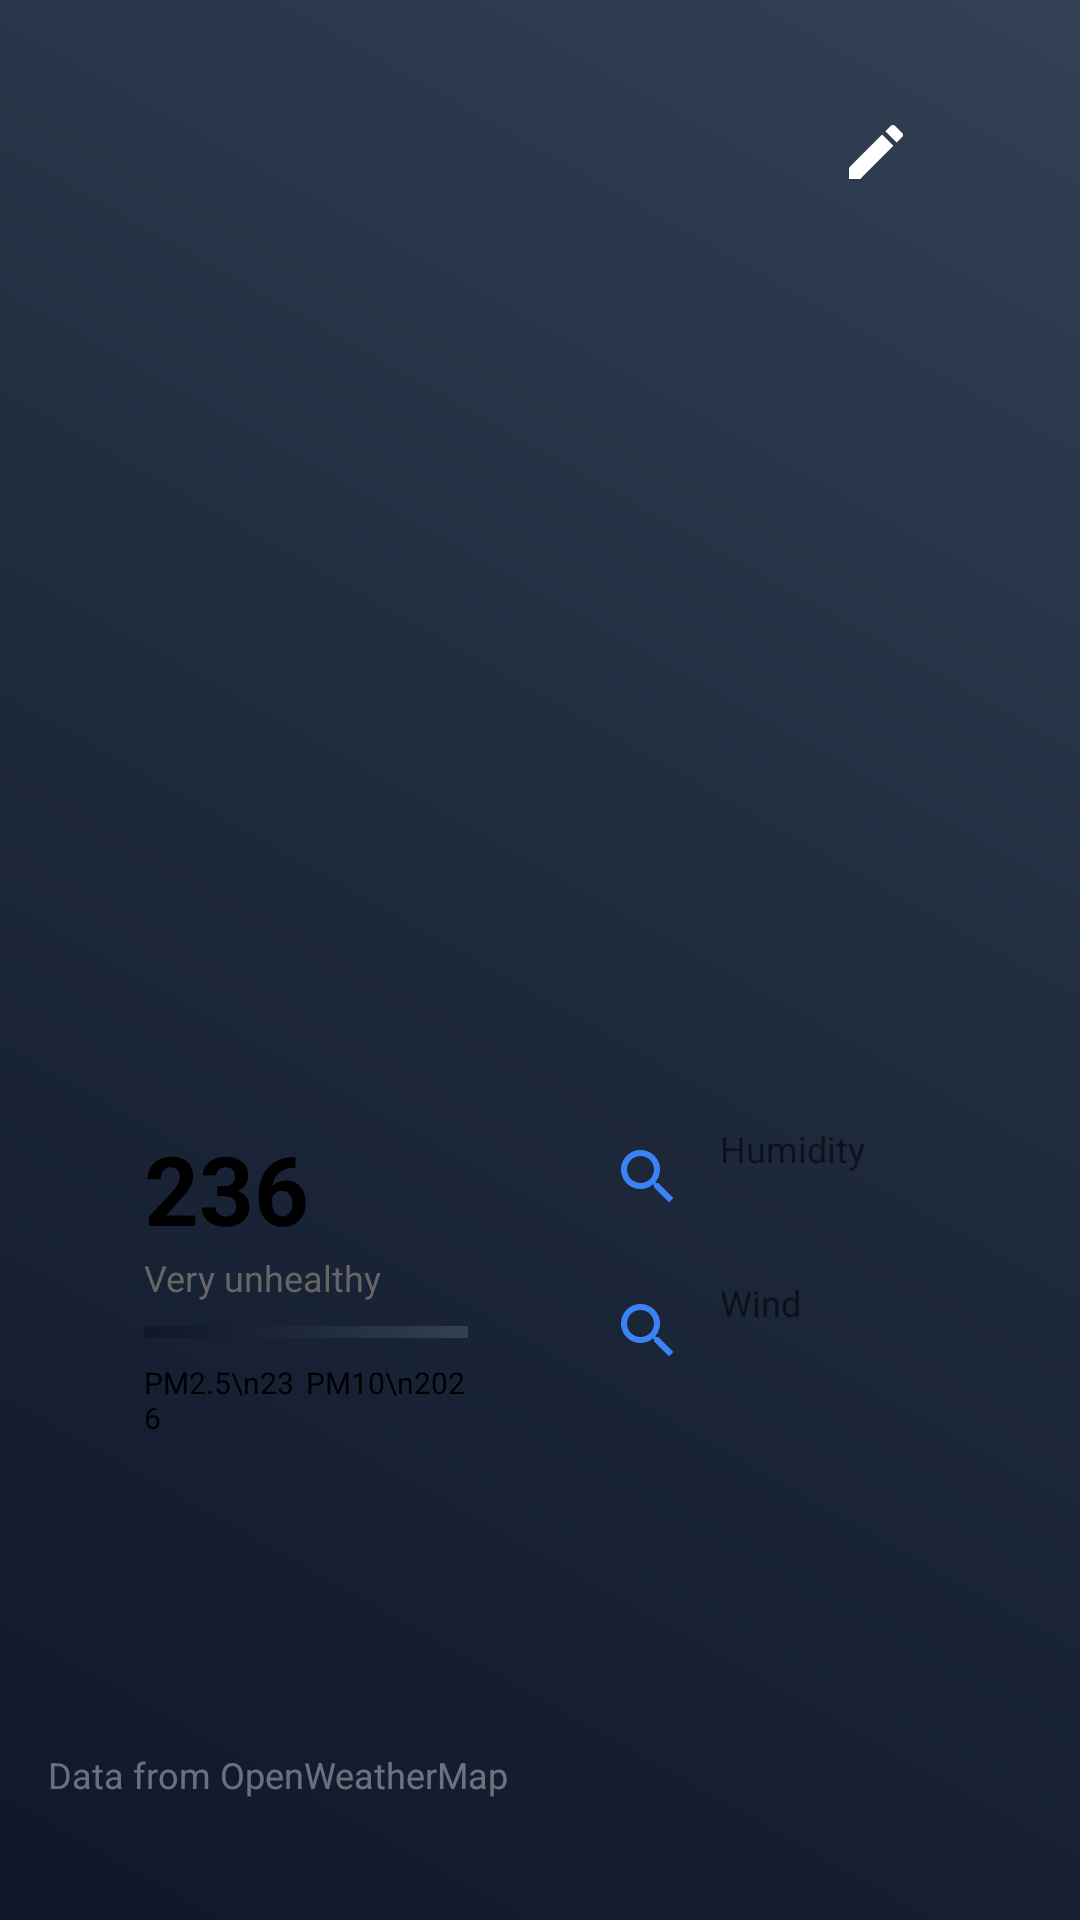

Android layout source for this screen:
<!-- AndroidManifest.xml: application theme Theme.SmartWeatherAlertEarlyWarningSystem -->
<!-- res/layout/activity_weather_detail.xml -->
<?xml version="1.0" encoding="utf-8"?>
<androidx.core.widget.NestedScrollView xmlns:android="http://schemas.android.com/apk/res/android"
    xmlns:app="http://schemas.android.com/apk/res-auto"
    xmlns:tools="http://schemas.android.com/tools"
    android:layout_width="match_parent"
    android:layout_height="match_parent"
    android:background="@drawable/bg_dark_gradient"
    android:fillViewport="true">

    <androidx.constraintlayout.widget.ConstraintLayout
        android:layout_width="match_parent"
        android:layout_height="wrap_content"
        android:padding="16dp">

        
        <LinearLayout
            android:id="@+id/toolbar"
            android:layout_width="match_parent"
            android:layout_height="wrap_content"
            android:layout_marginTop="16dp"
            android:orientation="horizontal"
            android:gravity="center_vertical"
            app:layout_constraintTop_toTopOf="parent">
            
            <TextView
                android:id="@+id/tvCityName"
                android:layout_width="0dp"
                android:layout_height="wrap_content"
                android:layout_weight="1"
                android:textColor="@android:color/white"
                android:textSize="28sp"
                android:fontFamily="sans-serif-medium"
                tools:text="Noida" />

            <ImageView
                android:layout_width="24dp"
                android:layout_height="24dp"
                android:src="@drawable/ic_edit_24"
                android:layout_marginEnd="16dp"
                app:tint="@android:color/white"/>
                
             <ImageView
                android:layout_width="24dp"
                android:layout_height="24dp"
                android:src="@drawable/ic_add_24"
                app:tint="@android:color/white"/>

        </LinearLayout>

        
        <LinearLayout
            android:id="@+id/layoutCurrentWeather"
            android:layout_width="wrap_content"
            android:layout_height="wrap_content"
            android:layout_marginTop="48dp"
            android:gravity="center"
            android:orientation="vertical"
            app:layout_constraintStart_toStartOf="parent"
            app:layout_constraintEnd_toEndOf="parent"
            app:layout_constraintTop_toBottomOf="@+id/toolbar">

            <TextView
                android:id="@+id/tvCurrentTemp"
                android:layout_width="wrap_content"
                android:layout_height="wrap_content"
                android:textColor="@android:color/white"
                android:textSize="80sp"
                android:fontFamily="sans-serif-medium"
                android:includeFontPadding="false"
                tools:text="20" />

            <TextView
                android:id="@+id/tvDate"
                android:layout_width="wrap_content"
                android:layout_height="wrap_content"
                android:layout_marginTop="4dp"
                android:textColor="@android:color/white"
                android:textSize="18sp"
                android:fontFamily="sans-serif"
                tools:text="Hazy sunshine" />

            <TextView
                android:id="@+id/tvTempRange"
                android:layout_width="wrap_content"
                android:layout_height="wrap_content"
                android:textColor="#E0E0E0"
                android:textSize="14sp"
                android:layout_marginTop="4dp"
                tools:text="12 ~ 23°C  Feels like 21°C" />

        </LinearLayout>

        
        <LinearLayout
            android:id="@+id/layoutChart"
            android:layout_width="match_parent"
            android:layout_height="wrap_content"
            android:layout_marginTop="48dp"
            android:orientation="vertical"
            app:layout_constraintTop_toBottomOf="@+id/layoutCurrentWeather">
            
            
            <androidx.recyclerview.widget.RecyclerView
                android:id="@+id/rvHourly"
                android:layout_width="match_parent"
                android:layout_height="wrap_content"
                android:orientation="horizontal"
                app:layoutManager="androidx.recyclerview.widget.LinearLayoutManager"
                tools:itemCount="8"
                tools:listitem="@layout/item_chart_point"/>

        </LinearLayout>

        
        <GridLayout
            android:id="@+id/gridStats"
            android:layout_width="match_parent"
            android:layout_height="wrap_content"
            android:layout_marginTop="32dp"
            android:columnCount="2"
            android:rowCount="2"
            android:padding="8dp"
            android:background="@drawable/bg_rounded_white_card"
            android:backgroundTint="#FFFFFF"
            app:layout_constraintTop_toBottomOf="@+id/layoutChart">

            
            <LinearLayout
                android:layout_width="0dp"
                android:layout_height="wrap_content"
                android:layout_columnWeight="1"
                android:layout_margin="8dp"
                android:orientation="vertical"
                android:padding="16dp">
                
                <TextView
                    android:layout_width="wrap_content"
                    android:layout_height="wrap_content"
                    android:text="236"
                    android:textSize="32sp"
                    android:textStyle="bold"
                    android:textColor="#000000"/>
                <TextView
                     android:layout_width="wrap_content"
                    android:layout_height="wrap_content"
                    android:text="Very unhealthy"
                    android:textSize="12sp"
                    android:textColor="#666666"/>
                
                <View 
                    android:layout_width="match_parent"
                    android:layout_height="4dp"
                    android:layout_marginTop="8dp"
                    android:background="@drawable/bg_dark_gradient"/> 
                    
                <LinearLayout
                     android:layout_width="match_parent"
                    android:layout_height="wrap_content"
                    android:layout_marginTop="8dp"
                    android:orientation="horizontal">
                     <TextView
                        android:layout_width="0dp"
                        android:layout_weight="1"
                        android:layout_height="wrap_content"
                        android:text="PM2.5\n236"
                        android:textSize="10sp"
                        android:textColor="#000000"/>
                      <TextView
                        android:layout_width="0dp"
                        android:layout_weight="1"
                        android:layout_height="wrap_content"
                        android:text="PM10\n202"
                        android:textSize="10sp"
                        android:textColor="#000000"/>
                </LinearLayout>
            </LinearLayout>

            
             <LinearLayout
                android:layout_width="0dp"
                android:layout_height="wrap_content"
                android:layout_columnWeight="1"
                android:layout_margin="8dp"
                android:orientation="vertical"
                android:padding="16dp">
                
                <LinearLayout
                    android:layout_width="match_parent"
                    android:layout_height="wrap_content"
                    android:gravity="center_vertical"
                    android:layout_marginBottom="16dp">
                     <ImageView
                        android:layout_width="24dp"
                        android:layout_height="24dp"
                        android:src="@drawable/ic_search_24"
                        app:tint="#3B82F6"/>
                     <LinearLayout
                        android:layout_width="wrap_content"
                        android:layout_height="wrap_content"
                        android:layout_marginStart="12dp"
                        android:orientation="vertical">
                        <TextView
                            android:layout_width="wrap_content"
                            android:layout_height="wrap_content"
                            android:text="Humidity"
                            android:textSize="12sp"/>
                         <TextView
                            android:id="@+id/tvHumidity"
                            android:layout_width="wrap_content"
                            android:layout_height="wrap_content"
                            tools:text="24%"
                            android:textStyle="bold"
                            android:textColor="#000000"/>
                     </LinearLayout>
                </LinearLayout>

                 <LinearLayout
                    android:layout_width="match_parent"
                    android:layout_height="wrap_content"
                    android:gravity="center_vertical">
                     <ImageView
                        android:layout_width="24dp"
                        android:layout_height="24dp"
                        android:src="@drawable/ic_search_24"
                        app:tint="#3B82F6"/>
                     <LinearLayout
                        android:layout_width="wrap_content"
                        android:layout_height="wrap_content"
                        android:layout_marginStart="12dp"
                        android:orientation="vertical">
                        <TextView
                            android:layout_width="wrap_content"
                            android:layout_height="wrap_content"
                            android:text="Wind"
                            android:textSize="12sp"/>
                         <TextView
                            android:id="@+id/tvWind"
                            android:layout_width="wrap_content"
                            android:layout_height="wrap_content"
                            tools:text="Force 3"
                            android:textStyle="bold"
                            android:textColor="#000000"/>
                     </LinearLayout>
                </LinearLayout>

            </LinearLayout>

        </GridLayout>

        
        <androidx.recyclerview.widget.RecyclerView
            android:id="@+id/rvDaily"
            android:layout_width="match_parent"
            android:layout_height="wrap_content"
            android:layout_marginTop="16dp"
            android:background="@drawable/bg_rounded_white_card"
            android:backgroundTint="#FFFFFF"
            android:padding="16dp"
            app:layout_constraintTop_toBottomOf="@+id/gridStats"/>
            
        <TextView
            android:layout_width="wrap_content"
            android:layout_height="wrap_content"
            android:text="Data from OpenWeatherMap"
            android:textColor="#60FFFFFF"
            android:textSize="12sp"
            android:layout_marginTop="24dp"
            app:layout_constraintStart_toStartOf="parent"
            app:layout_constraintTop_toBottomOf="@+id/rvDaily"/>

    </androidx.constraintlayout.widget.ConstraintLayout>

</androidx.core.widget.NestedScrollView>
<!-- res/layout/item_chart_point.xml (included above) -->
<?xml version="1.0" encoding="utf-8"?>
<LinearLayout xmlns:android="http://schemas.android.com/apk/res/android"
    android:layout_width="wrap_content"
    android:layout_height="match_parent"
    android:orientation="vertical"
    android:gravity="center_horizontal"
    android:paddingHorizontal="8dp">

    <TextView
        android:id="@+id/tvTempPoint"
        android:layout_width="wrap_content"
        android:layout_height="wrap_content"
        android:layout_weight="1"
        android:gravity="center"
        android:text="25°"
        android:textColor="#FFD54F"
        android:textSize="12sp" />
        
    
    <View
        android:id="@+id/viewGraphBar"
        android:layout_width="2dp"
        android:layout_height="50dp" 
        android:background="@drawable/bg_gradient_blue" 
        android:backgroundTint="#FFD54F"/>

    <TextView
        android:id="@+id/tvTimePoint"
        android:layout_width="wrap_content"
        android:layout_height="wrap_content"
        android:layout_marginTop="8dp"
        android:text="2 PM"
        android:textColor="#B0BEC5"
        android:textSize="10sp" />

</LinearLayout>
<!-- resources referenced by this layout -->
<resources>
  <!-- drawable bg_dark_gradient (drawable) -->
  <?xml version="1.0" encoding="utf-8"?>
  <shape xmlns:android="http://schemas.android.com/apk/res/android">
      <gradient
          android:angle="45"
          android:startColor="#0F172A"
          android:centerColor="#1E293B"
          android:endColor="#334155"
          android:type="linear" />
  </shape>
  <!-- drawable bg_gradient_blue (drawable) -->
  <?xml version="1.0" encoding="utf-8"?>
  <shape xmlns:android="http://schemas.android.com/apk/res/android">
      <gradient
          android:angle="270"
          android:startColor="#64B5F6"
          android:endColor="#E3F2FD"
          android:type="linear" />
  </shape>
  <!-- drawable ic_edit_24 (drawable) -->
  <vector xmlns:android="http://schemas.android.com/apk/res/android"
      android:width="24dp"
      android:height="24dp"
      android:viewportWidth="24"
      android:viewportHeight="24"
      android:tint="#FFFFFF">
    <path
        android:fillColor="@android:color/white"
        android:pathData="M3,17.25V21h3.75L17.81,9.94l-3.75,-3.75L3,17.25zM20.71,7.04c0.39,-0.39 0.39,-1.02 0,-1.41l-2.34,-2.34c-0.39,-0.39 -1.02,-0.39 -1.41,0l-1.83,1.83 3.75,3.75 1.83,-1.83z"/>
  </vector>
  <!-- drawable ic_search_24 (drawable) -->
  <vector xmlns:android="http://schemas.android.com/apk/res/android"
      android:width="24dp"
      android:height="24dp"
      android:viewportWidth="24"
      android:viewportHeight="24"
      android:tint="#FFFFFF">
    <path
        android:fillColor="@android:color/white"
        android:pathData="M15.5,14h-0.79l-0.28,-0.27C15.41,12.59 16,11.11 16,9.5 16,5.91 13.09,3 9.5,3S3,5.91 3,9.5 5.91,16 9.5,16c1.61,0 3.09,-0.59 4.23,-1.57l0.27,0.28v0.79l5,4.99L20.49,19l-4.99,-5zM9.5,14C7.01,14 5,11.99 5,9.5S7.01,5 9.5,5 14,7.01 14,9.5 11.99,14 9.5,14z"/>
  </vector>
  <style name="Theme.SmartWeatherAlertEarlyWarningSystem" parent="Theme.MaterialComponents.DayNight.NoActionBar">
          
          <item name="colorPrimary">@color/purple_500</item>
          <item name="colorPrimaryVariant">@color/purple_700</item>
          <item name="colorOnPrimary">@color/white</item>
          
          <item name="colorSecondary">@color/teal_200</item>
          <item name="colorSecondaryVariant">@color/teal_700</item>
          <item name="colorOnSecondary">@color/black</item>
          
          <item name="android:statusBarColor">?attr/colorPrimaryVariant</item>
          
      </style>
  <!-- not gathered from this repository: default colours our renderer supplied (Android Studio template values) -->
  <color name="purple_500">#FF6200EE</color>
  <color name="purple_700">#FF3700B3</color>
  <color name="teal_200">#FF03DAC5</color>
  <color name="teal_700">#FF018786</color>
  <color name="black">#FF000000</color>
  <color name="white">#FFFFFFFF</color>
</resources>
